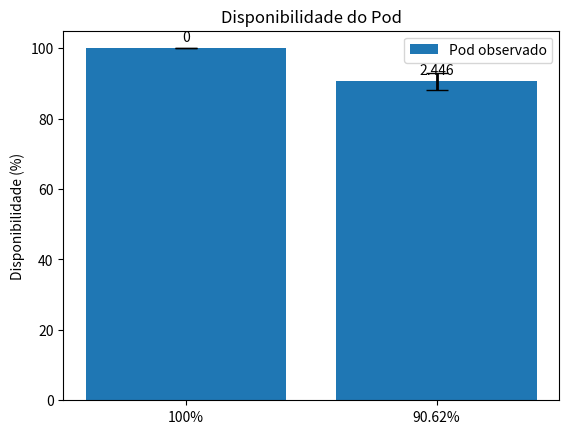

The matplotlib source for this figure:
import matplotlib.pyplot as plt

# Valores das barras
valores = [100, 90.62]

# Rótulos das barras
labels = ['100%', '90.62%']

# Desvio padrão
desvio_padrao = [0, 2.446]

# Configuração do gráfico
plt.bar(labels, valores)

# Legenda
plt.legend(['Pod observado'], loc='best')

# Título do gráfico
plt.title('Disponibilidade do Pod')

# Mostrar o desvio padrão como linha centralizada em cada barra
for i in range(len(valores)):
    plt.errorbar(labels[i], valores[i], yerr=desvio_padrao[i], color='black', linewidth=2, capsize=8)

    # Mostrar o valor do desvio padrão no topo da barra
    plt.text(i, valores[i] + 2, desvio_padrao[i], ha='center')

plt.ylabel('Disponibilidade (%)')

plt.show()

# Mostrar o gráfico
# plt.savefig('grafico-disponibilidade.png')
